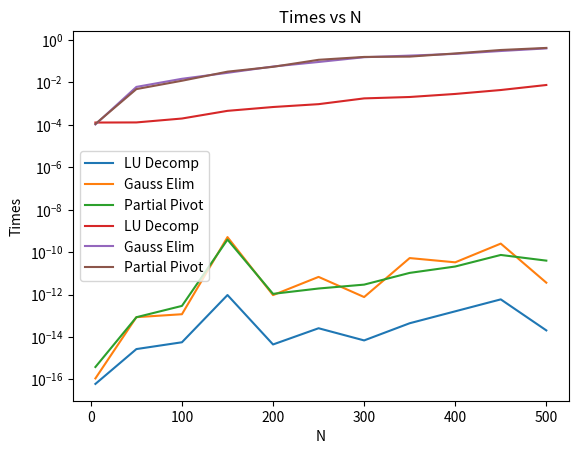

Source code (Python):
#!/usr/bin/env python
# coding: utf-8

# [redacted]
# 
# This program will est the accuracy and timing of the Gaussian elimination, partial
# pivoting, and LU decomposition approaches to solving Matrix equations

# PART A

# In[1]:


# SolveLinear.py
# Python module for PHY407
# [redacted]
# [redacted]
# This module contains useful routines for solving linear systems of equations.
# Based on gausselim.py from Newman

#Import Libraries
from numpy import empty
import numpy as np
from numpy.linalg import solve
from numpy.random import rand
from numpy import empty, copy
from time import time
import matplotlib.pyplot as plt

#Define Partial Pivot function
def PartialPivot(A_in, v_in):
    #loop through the 1st column of the matrix
    for i in range(len(v_in)-1):
        n = A_in[i]
        #if the element in the given row is less than the element in the next row down:
        if np.abs(n[i]) < np.abs(n[i+1]):
            n = A_in[i+1]
            #Place the row with the highest first entry at spot 0 in the matrix
            A_in[0], A_in[i] = copy(A_in[i]), copy(A_in[0])
            v_in[0], v_in[i] = copy(v_in[i]), copy(v_in[0]) 
    #send the new array through the gausselim function to complete the process
    return GaussElim(A_in, v_in)

#Define GaussElim function
def GaussElim(A_in, v_in):
    """Implement Gaussian Elimination. This should be non-destructive for input
    arrays, so we will copy A and v to
    temporary variables
    IN:
    A_in, the matrix to pivot and triangularize
    v_in, the RHS vector
    OUT:
    x, the vector solution of A_in x = v_in """
    # copy A and v to temporary variables using copy command
    A = copy(A_in)
    v = copy(v_in)
    N = len(v)

    for m in range(N):
        # Divide by the diagonal element
        div = A[m, m]
        if div == 0:
            PartialPivot(A, v)
        else:
            A[m, :] /= div
            v[m] /= div

        # Now subtract from the lower rows
        for i in range(m+1, N):
            mult = A[i, m]
            A[i, :] -= mult*A[m, :]
            v[i] -= mult*v[m]

    # Backsubstitution
    # create an array of the same type as the input array
    x = empty(N, float)
    for m in range(N-1, -1, -1):
        x[m] = v[m]
        for i in range(m+1, N):
            x[m] -= A[m, i]*x[i]
    return x



# In[2]:


#Define N
N = 3
#Define the array from the textbook example
A1 = np.array([[2,1,4,1],
     [3,4,-1,-1],
     [1,-4,1,5],
     [2,-2,1,3]], float)
#Define the vectr from the textbook example
v1 = np.array([-4,3,9,7], float)

#Print results
print(GaussElim(A1, v1))


# PART b

# In[67]:


#Define  values
N = [5, 50, 100, 150, 200, 250, 300, 350, 400, 450, 500]

#Create arrays to store the times for each method
time1 = np.zeros(len(N))
time2 = np.zeros(len(N))
time3 = np.zeros(len(N))

#Create arrays to store the errors for each method
err1 = np.zeros(len(N))
err2 = np.zeros(len(N))
err3 = np.zeros(len(N))

#Loop through N
for i in range(len(N)):
    #Create a random vector and matrix
    v = rand(N[i])
    A = rand(N[i], N[i])

    #Time LU Decomposition
    start_time1 = time()
    x = solve(A, v)
    end_time1 = time()

    time1[i] = end_time1 - start_time1

    #Time Gaussian Elimination
    start_time2 = time()
    y = GaussElim(A, v)
    end_time2 = time()

    time2[i] = end_time2 - start_time2

    #Time Partial Pivot
    start_time3 = time()
    z = PartialPivot(A, v)
    end_time3 = time()

    time3[i] = end_time3 - start_time3

    #Solve each using np.dot
    vsol1 = np.dot(A, x)
    vsol2 = np.dot(A, y)
    vsol3 = np.dot(A, z)

    #Calculate the errors of each method
    err1[i] = np.mean(np.abs(v-vsol1))
    err2[i] = np.mean(np.abs(v-vsol2))
    err3[i] = np.mean(np.abs(v-vsol3))

#Plot errors against N
plt.semilogy(N, err1, label = "LU Decomp")
plt.semilogy(N, err2, label = "Gauss Elim")
plt.semilogy(N, err3, label = "Partial Pivot")

plt.title("Errors vs N")
plt.xlabel("N")
plt.ylabel("Errors")
plt.legend(loc="best")
plt.show()

#Plot times against N
plt.semilogy(N, time1, label = "LU Decomp")
plt.semilogy(N, time2, label = "Gauss Elim")
plt.semilogy(N, time3, label = "Partial Pivot")

plt.title("Times vs N")
plt.xlabel("N")
plt.ylabel("Times")
plt.legend(loc="best")
plt.show()


# In[ ]:





# In[ ]:




